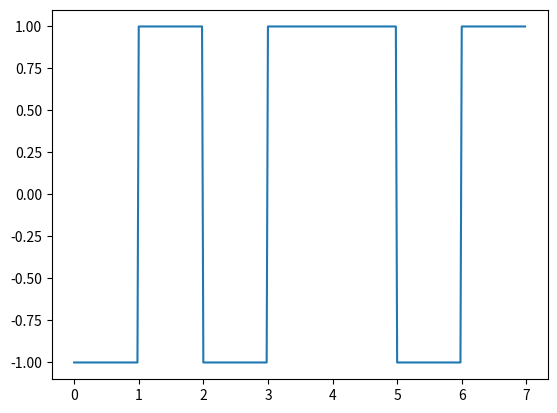
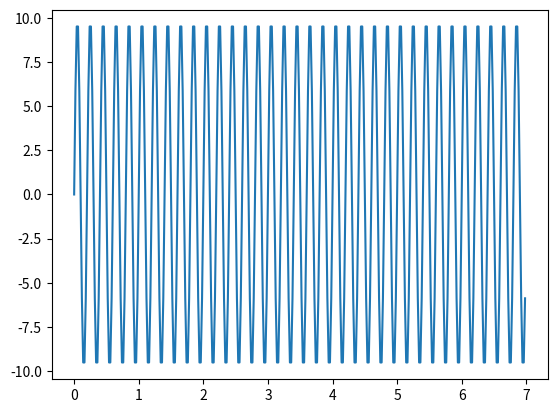
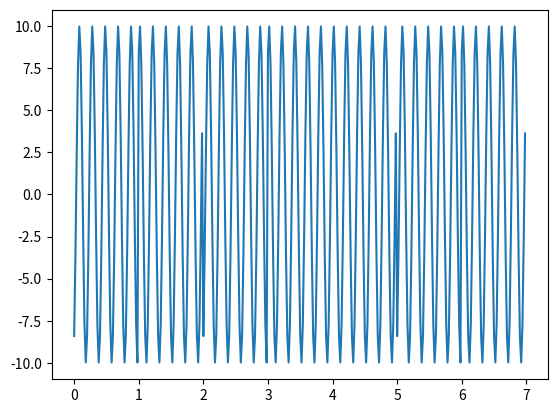
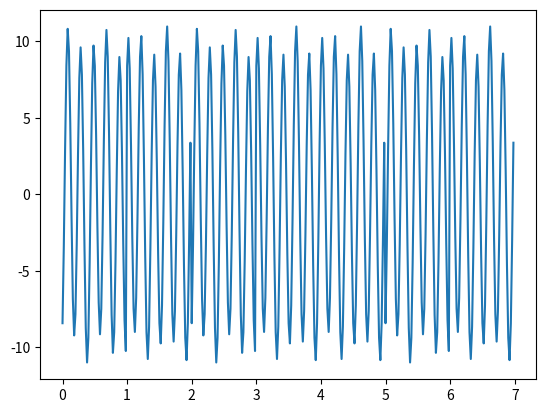

The matplotlib source for these figures, in order:
import numpy as np
import matplotlib.pyplot as plt



def modulator(binary_data):
    modulated = np.multiply(binary_data, 2)
    modulated = modulated - 1
    # modulated = np.substract()
    return modulated


def modulate(binary_signal, L):
    modulated_data = modulator(binary_signal)
    modulated_signal = np.repeat(modulated_data, L)
    return modulated_signal

if __name__ == '__main__':
    L = 50      # Oversampling factor
    signal = [0, 1, 0, 1, 1, 0, 1]

    total_symbols =  len(signal)
    x = np.arange(0,total_symbols, 1/L)

    carrier_frequency = 5              # Carrier frequency
    carrier_amplitude= 10             # Carrier amplitude
    noise_frequency = 2
    noise_amplitude  = 1

    carrier = carrier_amplitude*np.sin(2*np.pi*carrier_frequency*x)

    modulated_signal = modulate(signal, L)

    #print('time_axis', time_axis)
    plt.plot(x, modulated_signal)

    plt.figure('carrier wave')
    plt.plot(x, carrier)

    #transmission =   carrier*modulated_signal
    transmission =carrier_amplitude*np.sin(2*np.pi*carrier_frequency*x + modulated_signal)

    white_noise = noise_amplitude*np.sin(2*np.pi*noise_frequency*x)
    plt.figure('transmission')
    plt.plot(x, transmission)

    recieved = transmission + white_noise
    plt.figure('recieved')
    plt.plot(x, recieved)

    plt.show(block=False)
    input('Enter to continue')
